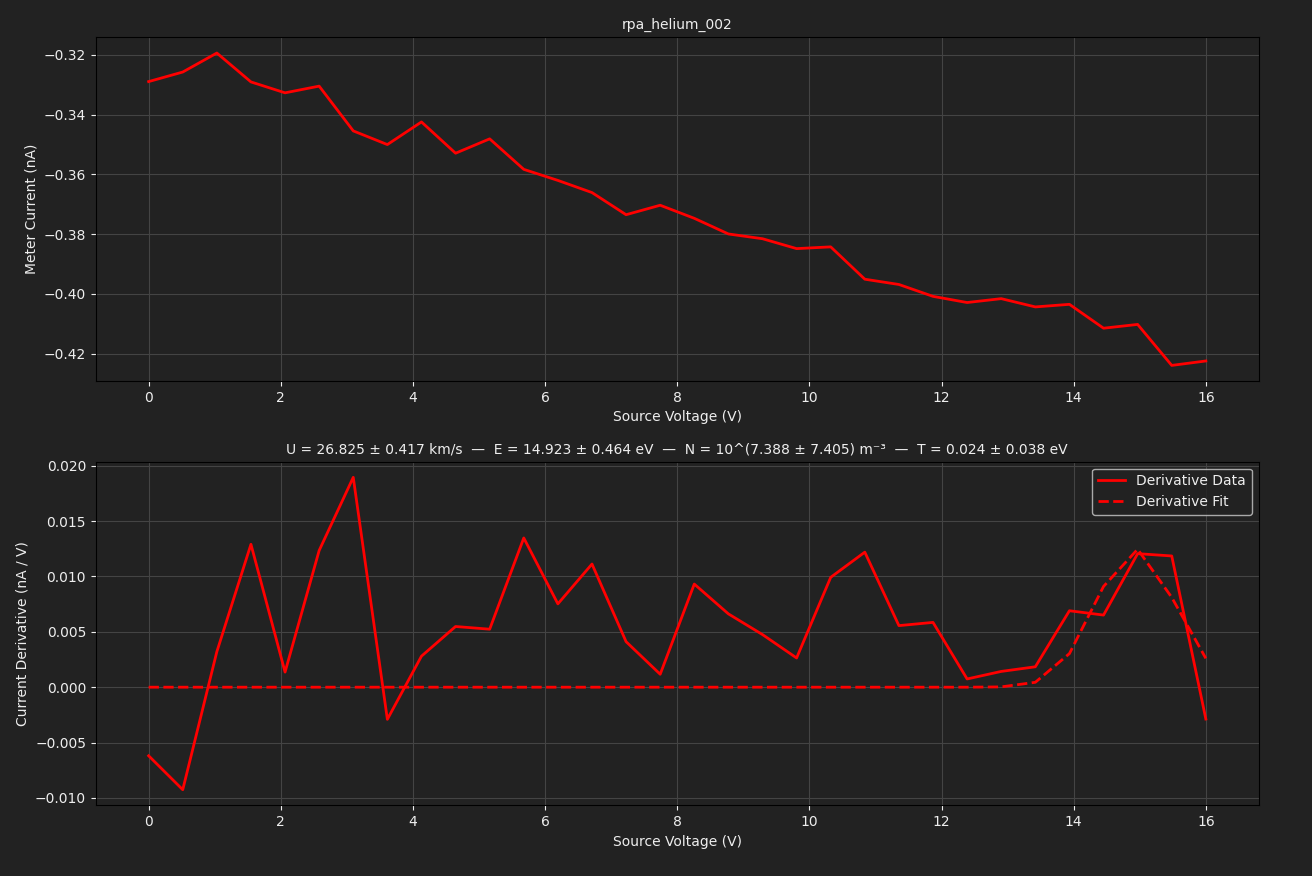

Source data for this figure (header and first rows):
TIME, 2026-06-10T21:08:00, 
SOURCE, BIGGIE, 
METER, TUPAC, 
SWEEP VOLTAGE RANGE (V), 0.0000, 16
NUM SWEEP STEPS, 32, 
NUM POWER LINE CYCLES, 1, 
VRANGE, 20, 
IRANGE, 0.0000, 
Voltage (V), Meter current (A), Source current (A)
0.000000e+00, -3.289501e-10, -3.348053e-10
5.161290e-01, -3.257530e-10, -3.609055e-10
1.032258e+00, -3.193927e-10, -3.667179e-10
1.548387e+00, -3.290619e-10, -3.745937e-10
2.064516e+00, -3.327121e-10, -3.832356e-10
2.580645e+00, -3.304688e-10, -3.891248e-10
3.096774e+00, -3.454532e-10, -4.075935e-10
3.612903e+00, -3.500304e-10, -4.034326e-10
4.129032e+00, -3.424576e-10, -4.156502e-10
4.645161e+00, -3.529212e-10, -4.167790e-10
5.161290e+00, -3.481145e-10, -4.392551e-10
5.677419e+00, -3.583270e-10, -4.355546e-10
6.193548e+00, -3.620262e-10, -4.402586e-10
6.709677e+00, -3.660942e-10, -4.520510e-10
7.225806e+00, -3.735064e-10, -4.526365e-10
7.741935e+00, -3.703370e-10, -4.669934e-10
8.258065e+00, -3.747117e-10, -4.750152e-10
8.774194e+00, -3.799504e-10, -4.785201e-10
9.290323e+00, -3.815457e-10, -4.744992e-10
9.806452e+00, -3.848545e-10, -4.898942e-10
1.032258e+01, -3.842695e-10, -4.894621e-10
1.083871e+01, -3.950951e-10, -4.908355e-10
1.135484e+01, -3.968575e-10, -4.980691e-10
1.187097e+01, -4.008350e-10, -5.040701e-10
1.238710e+01, -4.028974e-10, -5.088925e-10
1.290323e+01, -4.016015e-10, -5.198419e-10
1.341935e+01, -4.043669e-10, -5.166637e-10
1.393548e+01, -4.035030e-10, -5.248038e-10
1.445161e+01, -4.114936e-10, -5.280650e-10
1.496774e+01, -4.102257e-10, -5.305326e-10
1.548387e+01, -4.239422e-10, -5.248940e-10
1.600000e+01, -4.224585e-10, -5.415090e-10
